Run: headless pygame with SDL's dummy video driver; simulated clock (each Clock.tick advances the game by its frame time, no real sleeping); random seed 0; keys injected as events and as key.get_pressed() state; no mouse input.
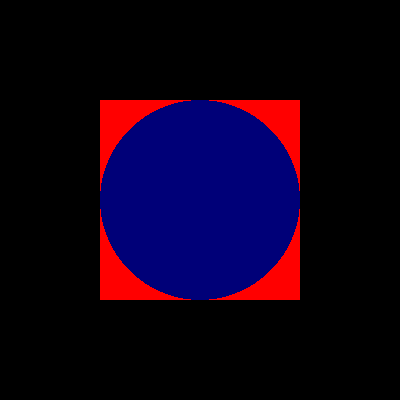
Frame 1 of 4 · flips 1–60 · no input
Frame 2 of 4 · flips 61–180 · tapped SPACE, RETURN · held RIGHT (→), D · screen unchanged from frame 1, image omitted
Frame 3 of 4 · flips 181–300 · held DOWN (↓), S · screen unchanged from frame 2, image omitted
Frame 4 of 4 · flips 301–420 · held LEFT (←), A, UP (↑), W · screen unchanged from frame 3, image omitted

The pygame program that drew these frames:

import pygame
from pygame.locals import *
from sys import exit

pygame.init()
width = 400
height = 400
window = pygame.display.set_mode((width, height))
pygame.display.set_caption('Simulador Equação de Drake')

while True:
    """ Events """
    for event in pygame.event.get():
        if event.type == QUIT:
            pygame.quit()
            exit()
            
    """ Draw """
    pygame.draw.rect(window, (255, 0, 0), (width/4, height/4, width/2, height/2))
    pygame.draw.circle(window, (0, 0, 120), (width/2, height/2), width/4)
    pygame.display.update()
